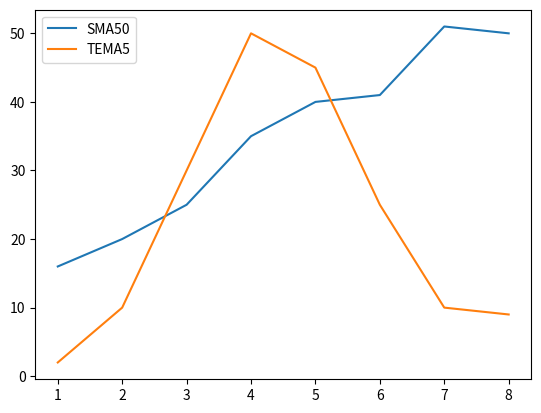

Here is the Python script that generated this plot:
# importing pandas library
import pandas as pd
import matplotlib.pyplot as plt
import numpy as np
 
# creating and initializing a nested list
values_list = [[15, 0], [16, 2], [20, 10], [25, 30],
               [35, 50], [40, 45], [41, 25],
               [51, 10], [50, 9]]

def find_crossover(TEMA5, prevTEMA5,prevSMA50,SMA50):
    if TEMA5 > SMA50 and prevTEMA5 < prevSMA50:
        return "bullish crossover"
    elif TEMA5 < SMA50 and prevTEMA5 > prevSMA50:
        return "bearish crossover"
    return None

# creating a pandas dataframe
df = pd.DataFrame(values_list, columns=['SMA50','TEMA5'])
df['prevTEMA5'] = df['TEMA5'].shift(1)
df['prevSMA50'] = df['SMA50'].shift(1)
df.dropna(inplace=True)
df['crossover'] = np.vectorize(find_crossover)(df["TEMA5"],df["prevTEMA5"],df["prevSMA50"],df["SMA50"])
print(df)
df.plot.line(y=['SMA50','TEMA5'])
plt.show()
#df['SMAOnTopPrevious'] = df['SMAOnTop'].shift(periods=1, fill_value=False)
#print(df)

#print(type(df.loc[df[df[SMAOnTopPrevious == False]] & df[df['SMAOnTop'] == True]))
# Applying lambda function to find
# the product of 3 columns using
# df.assign()
#df = df.assign(Product=lambda x: (x['Field_1'] * x['Field_2'] * x['Field_3']))
 
# printing dataframe
#df